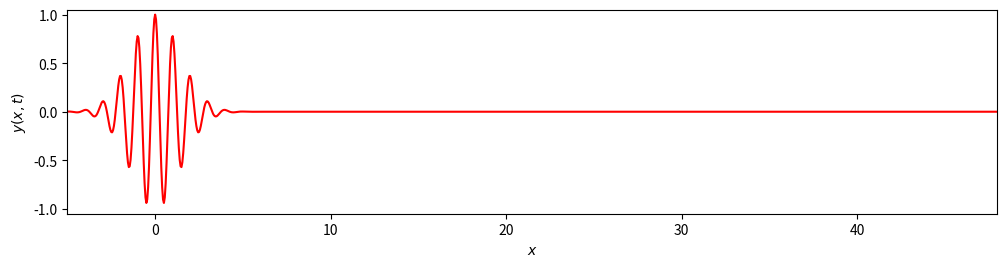

The matplotlib source for this figure:
#!/usr/bin/env python3
# -*- coding: utf-8 -*-
"""
Created on Thu Oct 23 11:40:48 2025

@author: isaias-gl
"""

import numpy as np
import matplotlib.pyplot as plt
import matplotlib.animation as anim

# Definición de la función del paquete de onda gaussiano
def ww(x, t, k0, a0, vp, vg):
    """
    Calcula el paquete de onda gaussiano dispersivo
    
    Parámetros:
    x: array de posiciones
    t: tiempo
    k0: número de onda inicial
    a0: ancho inicial del paquete
    vp: velocidad de fase
    vg: velocidad de grupo
    
    Retorna:
    Parte real del paquete de onda normalizado
    """
    # tc = α + iβt, donde α = a0² y β = vg/(2k0)
    tc = a0*a0 + 1j*(0.5*vg/k0)*t
    
    # Paquete de onda: exp(i*k0*(x-vp*t)) * exp(-(x-vg*t)²/(4*tc))
    u = np.exp(1.0j*k0*(x - vp*t) - 0.25*(x - vg*t)**2 / tc)
    
    # Retornar la parte real del paquete normalizado
    return np.real(u / np.sqrt(tc))

# PARÁMETROS FÍSICOS DEL SISTEMA
wavelength = 1.0      # Longitud de onda inicial
a0 = 1.0              # Ancho inicial del paquete gaussiano
k0 = 2*np.pi/wavelength  # Número de onda (k = 2π/λ)
vp, vg = 5.0, 10.0    # Velocidades de fase y grupo

# PARÁMETROS TEMPORALES DE LA SIMULACIÓN
period = wavelength/vp           # Período de la onda
runtime = 40*period              # Tiempo total de simulación (40 períodos)
rundistance = 0.6*vg*runtime     # Distancia total a graficar
dt = period/6.0                  # Intervalo de tiempo entre frames
tsteps = int(runtime/dt)         # Número total de frames

# Información sobre la animación
print('Frame time interval = {0:0.3g} ms'.format(1000*dt))
print('Frame rate = {0:0.3g} frames/s'.format(1.0/dt))

# CONFIGURACIÓN DE LA FIGURA
fig, ax = plt.subplots(figsize=(12, 3))  # Crear figura con dimensiones 12x3 pulgadas

# Ajustar márgenes: bottom=0.2 deja espacio para la etiqueta del eje x
fig.subplots_adjust(bottom=0.2)

# Crear malla espacial para calcular la onda
# Desde -5*a0 hasta rundistance, con paso de wavelength/20
x = np.arange(-5*a0, rundistance, wavelength/20.0)

# Crear línea inicial vacía para la animación
# np.ma.array(x, mask=True) crea un array con todos los elementos enmascarados (invisibles)
line, = ax.plot(x, np.ma.array(x, mask=True), color='r')

# CONFIGURACIÓN DE LOS EJES
ax.set_xlabel(r'$x$')                    # Etiqueta del eje x en formato LaTeX
ax.set_ylabel(r'$y(x,t)$')               # Etiqueta del eje y en formato LaTeX
ax.set_xlim(-5*a0, rundistance)          # Límites del eje x
ax.set_ylim(-1.05, 1.05)                 # Límites del eje y (-1.05 a 1.05)

# FUNCIÓN DE ANIMACIÓN - se ejecuta para cada frame
def animate(i):
    """
    Función que actualiza la animación en cada frame
    
    Parámetro:
    i: número del frame actual
    """
    # Calcular el tiempo actual
    t = float(i) * dt
    
    # Actualizar los datos y (amplitud de la onda) usando la función ww
    line.set_ydata(ww(x, t, k0, a0, vp, vg))
    
    # Retornar los artistas que deben ser actualizados
    return line,

# CREAR LA ANIMACIÓN
ani = anim.FuncAnimation(
    fig,                    # Figura donde se dibuja la animación
    func=animate,           # Función que actualiza cada frame
    frames=range(tsteps),   # Secuencia de frames (0, 1, 2, ..., tsteps-1)
    interval=1000*dt,       # Intervalo entre frames en milisegundos
    blit=True               # Optimización: solo redibuja lo que cambia
)

# Mostrar la animación
fig.show()
